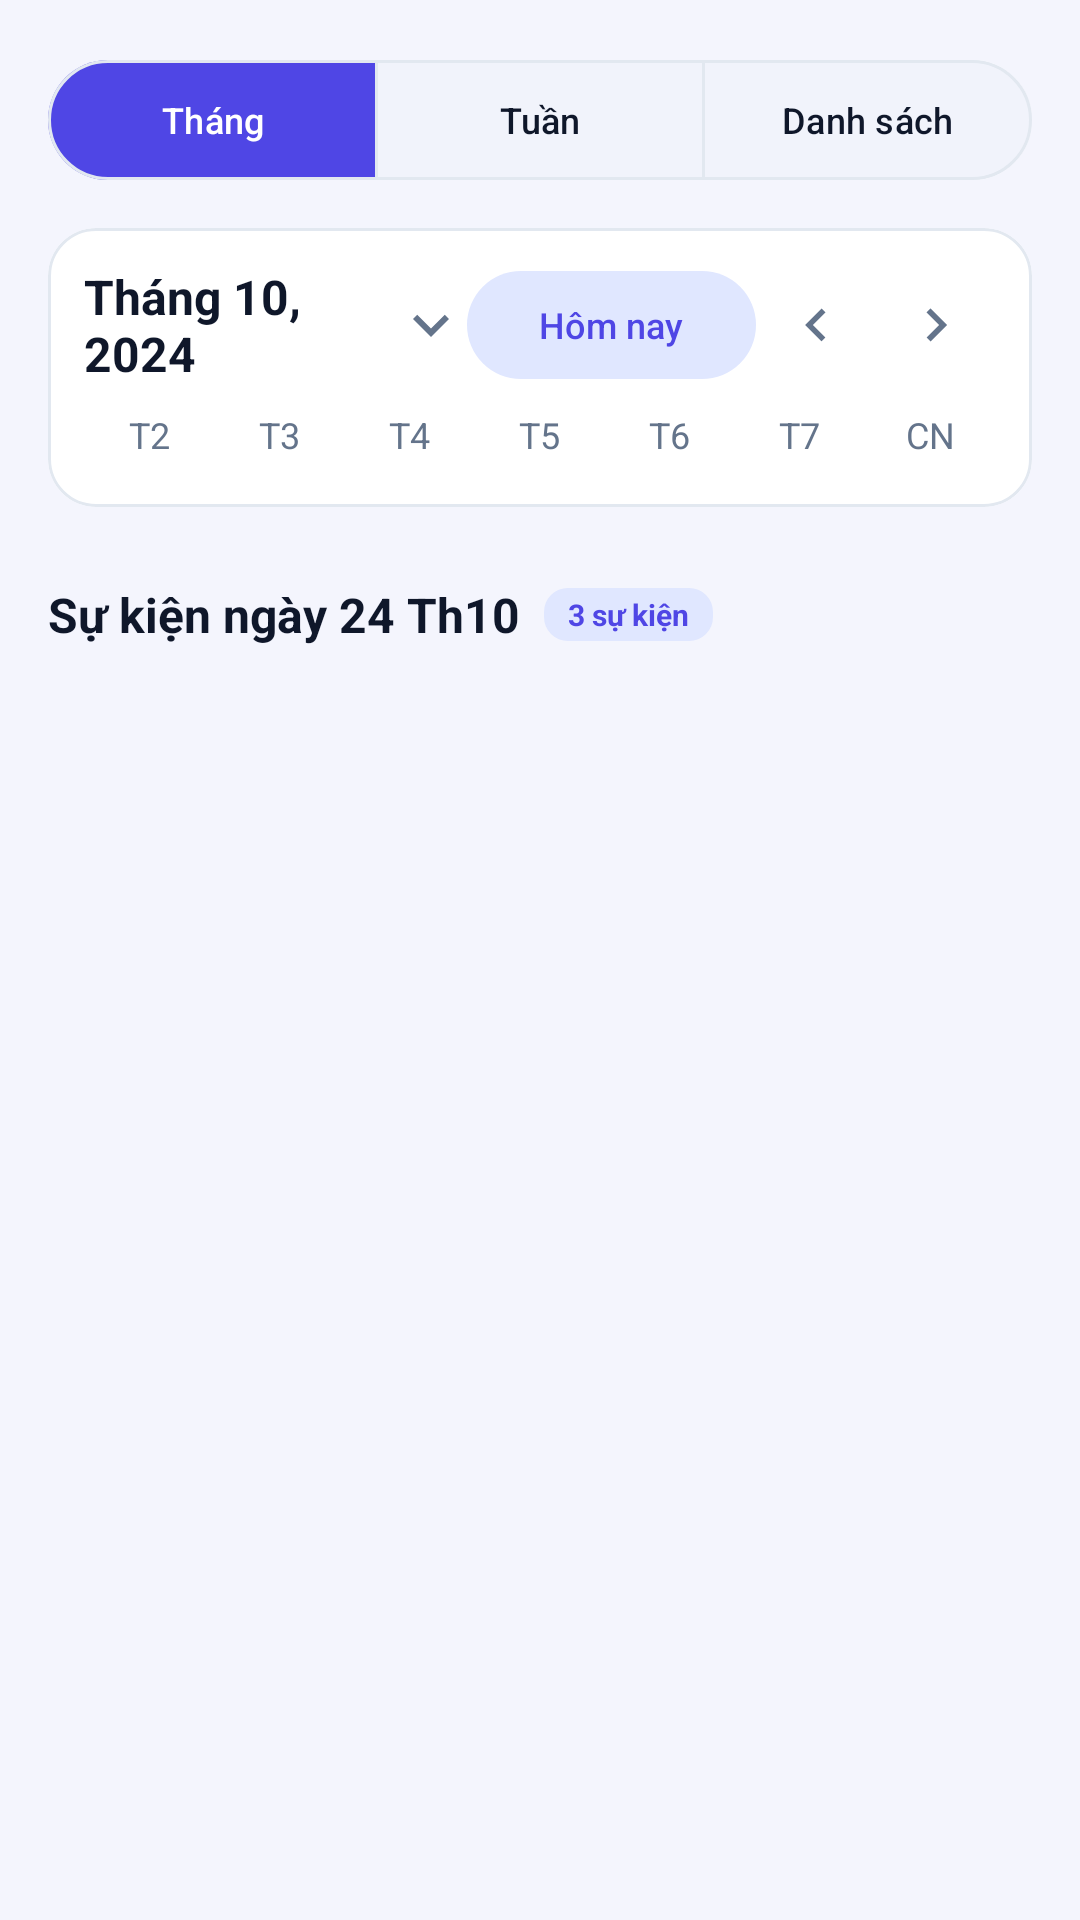

This screen was rendered from an Android layout file. Write that file and the resources it references.
<!-- AndroidManifest.xml: application theme Theme.EventCal -->
<!-- res/layout/fragment_calendar.xml -->
<?xml version="1.0" encoding="utf-8"?>
<androidx.constraintlayout.widget.ConstraintLayout xmlns:android="http://schemas.android.com/apk/res/android"
    xmlns:app="http://schemas.android.com/apk/res-auto"
    xmlns:tools="http://schemas.android.com/tools"
    android:layout_width="match_parent"
    android:layout_height="match_parent"
    android:background="@color/bg_screen">

    <androidx.core.widget.NestedScrollView
        android:id="@+id/scroll"
        android:layout_width="0dp"
        android:layout_height="0dp"
        android:clipToPadding="false"
        android:fillViewport="true"
        android:scrollbars="none"
        app:layout_constraintBottom_toBottomOf="parent"
        app:layout_constraintEnd_toEndOf="parent"
        app:layout_constraintStart_toStartOf="parent"
        app:layout_constraintTop_toTopOf="parent"
        app:layout_constraintWidth_max="@dimen/content_max_width">

        <LinearLayout
            android:layout_width="match_parent"
            android:layout_height="wrap_content"
            android:orientation="vertical"
            android:padding="@dimen/screen_padding">

            
            <com.google.android.material.button.MaterialButtonToggleGroup
                android:id="@+id/toggleViewMode"
                android:layout_width="match_parent"
                android:layout_height="wrap_content"
                app:checkedButton="@id/btnModeMonth"
                app:selectionRequired="true"
                app:singleSelection="true">

                <com.google.android.material.button.MaterialButton
                    android:id="@+id/btnModeMonth"
                    style="@style/Toggle"
                    android:layout_width="0dp"
                    android:layout_height="wrap_content"
                    android:layout_weight="1"
                    android:text="@string/mode_month" />

                <com.google.android.material.button.MaterialButton
                    android:id="@+id/btnModeWeek"
                    style="@style/Toggle"
                    android:layout_width="0dp"
                    android:layout_height="wrap_content"
                    android:layout_weight="1"
                    android:text="@string/mode_week" />

                <com.google.android.material.button.MaterialButton
                    android:id="@+id/btnModeList"
                    style="@style/Toggle"
                    android:layout_width="0dp"
                    android:layout_height="wrap_content"
                    android:layout_weight="1"
                    android:text="@string/mode_list" />
            </com.google.android.material.button.MaterialButtonToggleGroup>

            
            <com.google.android.material.card.MaterialCardView android:id="@+id/cardCalendar"
                style="@style/Card"
                android:layout_width="match_parent"
                android:layout_height="wrap_content"
                android:layout_marginTop="12dp">

                <LinearLayout
                    android:layout_width="match_parent"
                    android:layout_height="wrap_content"
                    android:orientation="vertical"
                    android:padding="12dp">

                    <LinearLayout
                        android:layout_width="match_parent"
                        android:layout_height="wrap_content"
                        android:gravity="center_vertical"
                        android:orientation="horizontal">

                        <TextView
                            android:id="@+id/tvMonthYear"
                            style="@style/Text.BodyBold"
                            android:layout_width="0dp"
                            android:layout_height="wrap_content"
                            android:layout_weight="1"
                            android:drawablePadding="4dp"
                            android:gravity="center_vertical"
                            android:text="@string/sample_month_year"
                            android:textSize="16sp"
                            app:drawableEndCompat="@drawable/ic_expand_more"
                            app:drawableTint="@color/text_secondary" />

                        <com.google.android.material.button.MaterialButton
                            android:id="@+id/btnToday"
                            style="@style/Widget.Material3.Button.TonalButton"
                            android:layout_width="wrap_content"
                            android:layout_height="36dp"
                            android:insetTop="0dp"
                            android:insetBottom="0dp"
                            android:text="@string/today"
                            android:textSize="12sp"
                            app:backgroundTint="@color/brand_primary_container"
                            android:textColor="@color/brand_primary" />

                        <ImageButton
                            android:id="@+id/btnPrevMonth"
                            style="@style/IconButton"
                            android:contentDescription="@string/prev"
                            android:src="@drawable/ic_chevron_left" />

                        <ImageButton
                            android:id="@+id/btnNextMonth"
                            style="@style/IconButton"
                            android:contentDescription="@string/next"
                            android:src="@drawable/ic_chevron_right" />
                    </LinearLayout>

                    
                    <LinearLayout
                        android:layout_width="match_parent"
                        android:layout_height="wrap_content"
                        android:layout_marginTop="8dp"
                        android:orientation="horizontal">

                        <TextView android:id="@+id/dow0" style="@style/Text.Secondary" android:layout_width="0dp" android:layout_height="wrap_content" android:layout_weight="1" android:gravity="center" android:text="@string/dow_mon" />
                        <TextView android:id="@+id/dow1" style="@style/Text.Secondary" android:layout_width="0dp" android:layout_height="wrap_content" android:layout_weight="1" android:gravity="center" android:text="@string/dow_tue" />
                        <TextView android:id="@+id/dow2" style="@style/Text.Secondary" android:layout_width="0dp" android:layout_height="wrap_content" android:layout_weight="1" android:gravity="center" android:text="@string/dow_wed" />
                        <TextView android:id="@+id/dow3" style="@style/Text.Secondary" android:layout_width="0dp" android:layout_height="wrap_content" android:layout_weight="1" android:gravity="center" android:text="@string/dow_thu" />
                        <TextView android:id="@+id/dow4" style="@style/Text.Secondary" android:layout_width="0dp" android:layout_height="wrap_content" android:layout_weight="1" android:gravity="center" android:text="@string/dow_fri" />
                        <TextView android:id="@+id/dow5" style="@style/Text.Secondary" android:layout_width="0dp" android:layout_height="wrap_content" android:layout_weight="1" android:gravity="center" android:text="@string/dow_sat" />
                        <TextView android:id="@+id/dow6" style="@style/Text.Secondary" android:layout_width="0dp" android:layout_height="wrap_content" android:layout_weight="1" android:gravity="center" android:text="@string/dow_sun"  />
                    </LinearLayout>

                    
                    <androidx.recyclerview.widget.RecyclerView
                        android:id="@+id/rvCalendarDays"
                        android:layout_width="match_parent"
                        android:layout_height="wrap_content"
                        android:layout_marginTop="4dp"
                        android:nestedScrollingEnabled="false"
                        app:layoutManager="androidx.recyclerview.widget.GridLayoutManager"
                        app:spanCount="7"
                        tools:itemCount="35"
                        tools:listitem="@layout/item_calendar_day" />
                </LinearLayout>
            </com.google.android.material.card.MaterialCardView>

            
            <LinearLayout android:id="@+id/rowDayHeader"
                android:layout_width="match_parent"
                android:layout_height="wrap_content"
                android:gravity="center_vertical"
                android:orientation="horizontal"
                android:paddingTop="16dp"
                android:paddingBottom="8dp">

                <TextView
                    android:id="@+id/tvSelectedDay"
                    style="@style/Text.BodyBold"
                    android:layout_width="wrap_content"
                    android:layout_height="wrap_content"
                    android:text="@string/sample_selected_day"
                    android:textSize="16sp" />

                <TextView
                    android:id="@+id/tvSelectedCount"
                    style="@style/Tag.Primary"
                    android:layout_width="wrap_content"
                    android:layout_height="wrap_content"
                    android:layout_marginStart="8dp"
                    android:text="@string/sample_3_events" />

                <Space
                    android:layout_width="0dp"
                    android:layout_height="0dp"
                    android:layout_weight="1" />

                <ImageButton
                    android:id="@+id/btnDayFilter"
                    style="@style/IconButton"
                    android:contentDescription="@string/nav_filter"
                    android:src="@drawable/ic_filter" />
            </LinearLayout>

            <TextView
                android:id="@+id/tvEmptyDay"
                style="@style/Text.Secondary"
                android:layout_width="match_parent"
                android:layout_height="wrap_content"
                android:gravity="center"
                android:padding="24dp"
                android:text="@string/no_events"
                android:visibility="gone" />

            <androidx.recyclerview.widget.RecyclerView
                android:id="@+id/rvDayEvents"
                android:layout_width="match_parent"
                android:layout_height="wrap_content"
                android:nestedScrollingEnabled="false"
                android:paddingBottom="72dp"
                android:clipToPadding="false"
                app:layoutManager="androidx.recyclerview.widget.LinearLayoutManager"
                tools:itemCount="3"
                tools:listitem="@layout/item_event" />
        </LinearLayout>
    </androidx.core.widget.NestedScrollView>
</androidx.constraintlayout.widget.ConstraintLayout>
<!-- res/layout/item_calendar_day.xml (included above) -->
<?xml version="1.0" encoding="utf-8"?>
<FrameLayout xmlns:android="http://schemas.android.com/apk/res/android"
    xmlns:app="http://schemas.android.com/apk/res-auto"
    xmlns:tools="http://schemas.android.com/tools"
    android:layout_width="match_parent"
    android:layout_height="@dimen/calendar_day_size">

    <TextView
        android:id="@+id/tvDay"
        android:layout_width="match_parent"
        android:layout_height="match_parent"
        android:layout_margin="2dp"
        android:background="?attr/selectableItemBackgroundBorderless"
        android:gravity="center"
        android:textColor="@color/text_primary"
        android:textSize="@dimen/text_body"
        tools:background="@drawable/bg_day_selected"
        tools:text="24"
        tools:textColor="@color/on_primary" />

    
    <View
        android:id="@+id/dotEvent"
        android:layout_width="4dp"
        android:layout_height="4dp"
        android:layout_gravity="bottom|center_horizontal"
        android:layout_marginBottom="4dp"
        android:background="@drawable/bg_dot_primary"
        android:visibility="gone"
        tools:visibility="visible" />
</FrameLayout>
<!-- res/layout/item_event.xml (included above) -->
<?xml version="1.0" encoding="utf-8"?>
<com.google.android.material.card.MaterialCardView android:id="@+id/cardEvent" xmlns:android="http://schemas.android.com/apk/res/android"
    xmlns:app="http://schemas.android.com/apk/res-auto"
    xmlns:tools="http://schemas.android.com/tools"
    style="@style/Card"
    android:layout_width="match_parent"
    android:layout_height="wrap_content"
    android:layout_marginBottom="10dp">

    <LinearLayout
        android:layout_width="match_parent"
        android:layout_height="wrap_content"
        android:orientation="horizontal">

        
        <View
            android:id="@+id/viewStripe"
            android:layout_width="4dp"
            android:layout_height="match_parent"
            android:background="@color/brand_primary" />

        <LinearLayout
            android:layout_width="0dp"
            android:layout_height="wrap_content"
            android:layout_weight="1"
            android:orientation="vertical"
            android:padding="@dimen/card_padding">

            <LinearLayout
                android:layout_width="match_parent"
                android:layout_height="wrap_content"
                android:gravity="center_vertical"
                android:orientation="horizontal">

                <TextView
                    android:id="@+id/tvTime"
                    style="@style/Text.Secondary"
                    android:layout_width="0dp"
                    android:layout_height="wrap_content"
                    android:layout_weight="1"
                    android:drawablePadding="4dp"
                    android:gravity="center_vertical"
                    app:drawableStartCompat="@drawable/ic_clock"
                    app:drawableTint="@color/text_secondary"
                    tools:text="09:00 - 10:30" />

                <TextView
                    android:id="@+id/tvTag"
                    style="@style/Tag.Primary"
                    android:layout_width="wrap_content"
                    android:layout_height="wrap_content"
                    tools:text="Công việc" />

                <ImageView
                    android:id="@+id/ivDone"
                    android:layout_width="20dp"
                    android:layout_height="20dp"
                    android:layout_marginStart="8dp"
                    android:contentDescription="@string/event_done"
                    android:src="@drawable/ic_check_circle"
                    android:visibility="gone"
                    app:tint="@color/stroke"
                    tools:visibility="visible" />
            </LinearLayout>

            <TextView
                android:id="@+id/tvTitle"
                style="@style/Text.BodyBold"
                android:layout_width="match_parent"
                android:layout_height="wrap_content"
                android:layout_marginTop="6dp"
                android:textSize="15sp"
                tools:text="Họp kế hoạch quý IV" />

            <LinearLayout
                android:layout_width="match_parent"
                android:layout_height="wrap_content"
                android:layout_marginTop="6dp"
                android:orientation="horizontal">

                <TextView
                    android:id="@+id/tvLocation"
                    style="@style/Text.Secondary"
                    android:layout_width="0dp"
                    android:layout_height="wrap_content"
                    android:layout_weight="1"
                    android:drawablePadding="4dp"
                    android:ellipsize="end"
                    android:gravity="center_vertical"
                    android:maxLines="1"
                    app:drawableStartCompat="@drawable/ic_location"
                    app:drawableTint="@color/text_secondary"
                    tools:text="Phòng họp A" />

                <TextView
                    android:id="@+id/tvReminder"
                    style="@style/Text.Secondary"
                    android:layout_width="wrap_content"
                    android:layout_height="wrap_content"
                    android:layout_marginStart="8dp"
                    android:drawablePadding="4dp"
                    android:gravity="center_vertical"
                    app:drawableStartCompat="@drawable/ic_bell"
                    app:drawableTint="@color/text_secondary"
                    tools:text="30 phút trước" />
            </LinearLayout>
        </LinearLayout>
    </LinearLayout>
</com.google.android.material.card.MaterialCardView>
<!-- resources referenced by this layout -->
<resources>
  <color name="bg_screen">#F4F5FD</color>
  <color name="brand_primary">#4F46E5</color>
  <color name="brand_primary_container">#E0E7FF</color>
  <color name="on_primary">#FFFFFF</color>
  <color name="stroke">#E2E8F0</color>
  <color name="text_primary">#0F172A</color>
  <color name="text_secondary">#64748B</color>
  <dimen name="calendar_day_size">38dp</dimen>
  <dimen name="card_padding">14dp</dimen>
  <dimen name="content_max_width">640dp</dimen>
  <dimen name="screen_padding">16dp</dimen>
  <dimen name="text_body">14sp</dimen>
  <!-- drawable bg_dot_primary (drawable) -->
  <?xml version="1.0" encoding="utf-8"?>
  <shape xmlns:android="http://schemas.android.com/apk/res/android" android:shape="oval">
      <size android:width="8dp" android:height="8dp"/>
      <solid android:color="@color/brand_primary"/>
  </shape>
  <string name="dow_fri">T6</string>
  <string name="dow_mon">T2</string>
  <string name="dow_sat">T7</string>
  <string name="dow_sun">CN</string>
  <string name="dow_thu">T5</string>
  <string name="dow_tue">T3</string>
  <string name="dow_wed">T4</string>
  <string name="event_done">Đã hoàn thành</string>
  <string name="mode_list">Danh sách</string>
  <string name="mode_month">Tháng</string>
  <string name="mode_week">Tuần</string>
  <string name="nav_filter">Bộ lọc</string>
  <string name="next">Sau</string>
  <string name="no_events">Không có sự kiện nào</string>
  <string name="prev">Trước</string>
  <string name="sample_3_events">3 sự kiện</string>
  <string name="sample_month_year">Tháng 10, 2024</string>
  <string name="sample_selected_day">Sự kiện ngày 24 Th10</string>
  <string name="today">Hôm nay</string>
  <style name="Card" parent="Widget.Material3.CardView.Outlined">
          <item name="cardBackgroundColor">@color/bg_surface</item>
          <item name="strokeColor">@color/stroke</item>
          <item name="strokeWidth">1dp</item>
          <item name="cardCornerRadius">@dimen/card_radius</item>
          <item name="cardElevation">0dp</item>
      </style>
  <style name="IconButton" parent="">
          <item name="android:layout_width">40dp</item>
          <item name="android:layout_height">40dp</item>
          <item name="android:padding">9dp</item>
          <item name="android:background">?attr/selectableItemBackgroundBorderless</item>
          <item name="android:tint">@color/text_secondary</item>
          <item name="android:scaleType">fitCenter</item>
      </style>
  <style name="Tag.Primary">
          <item name="android:background">@drawable/bg_tag_primary</item>
          <item name="android:textColor">@color/brand_primary</item>
      </style>
  <style name="Text.BodyBold" parent="Text.Body">
          <item name="android:textStyle">bold</item>
      </style>
  <style name="Text.Secondary" parent="">
          <item name="android:textSize">@dimen/text_caption</item>
          <item name="android:textColor">@color/text_secondary</item>
      </style>
  <style name="Toggle" parent="Widget.Material3.Button.OutlinedButton">
          <item name="backgroundTint">@color/chip_bg</item>
          <item name="android:textColor">@color/chip_text</item>
          <item name="strokeColor">@color/stroke</item>
          <item name="android:textSize">12sp</item>
      </style>
  <color name="bg_surface">#FFFFFF</color>
  <dimen name="card_radius">16dp</dimen>
  <!-- drawable bg_tag_primary (drawable) -->
  <?xml version="1.0" encoding="utf-8"?>
  <shape xmlns:android="http://schemas.android.com/apk/res/android" android:shape="rectangle">
      <solid android:color="@color/brand_primary_container"/>
      
      <corners android:radius="8dp"/>
  </shape>
  <style name="Text.Body" parent="">
          <item name="android:textSize">@dimen/text_body</item>
          <item name="android:textColor">@color/text_primary</item>
      </style>
  <dimen name="text_caption">12sp</dimen>
  <color name="bg_surface_variant">#F1F3FB</color>
  <color name="danger">#DC2626</color>
</resources>
